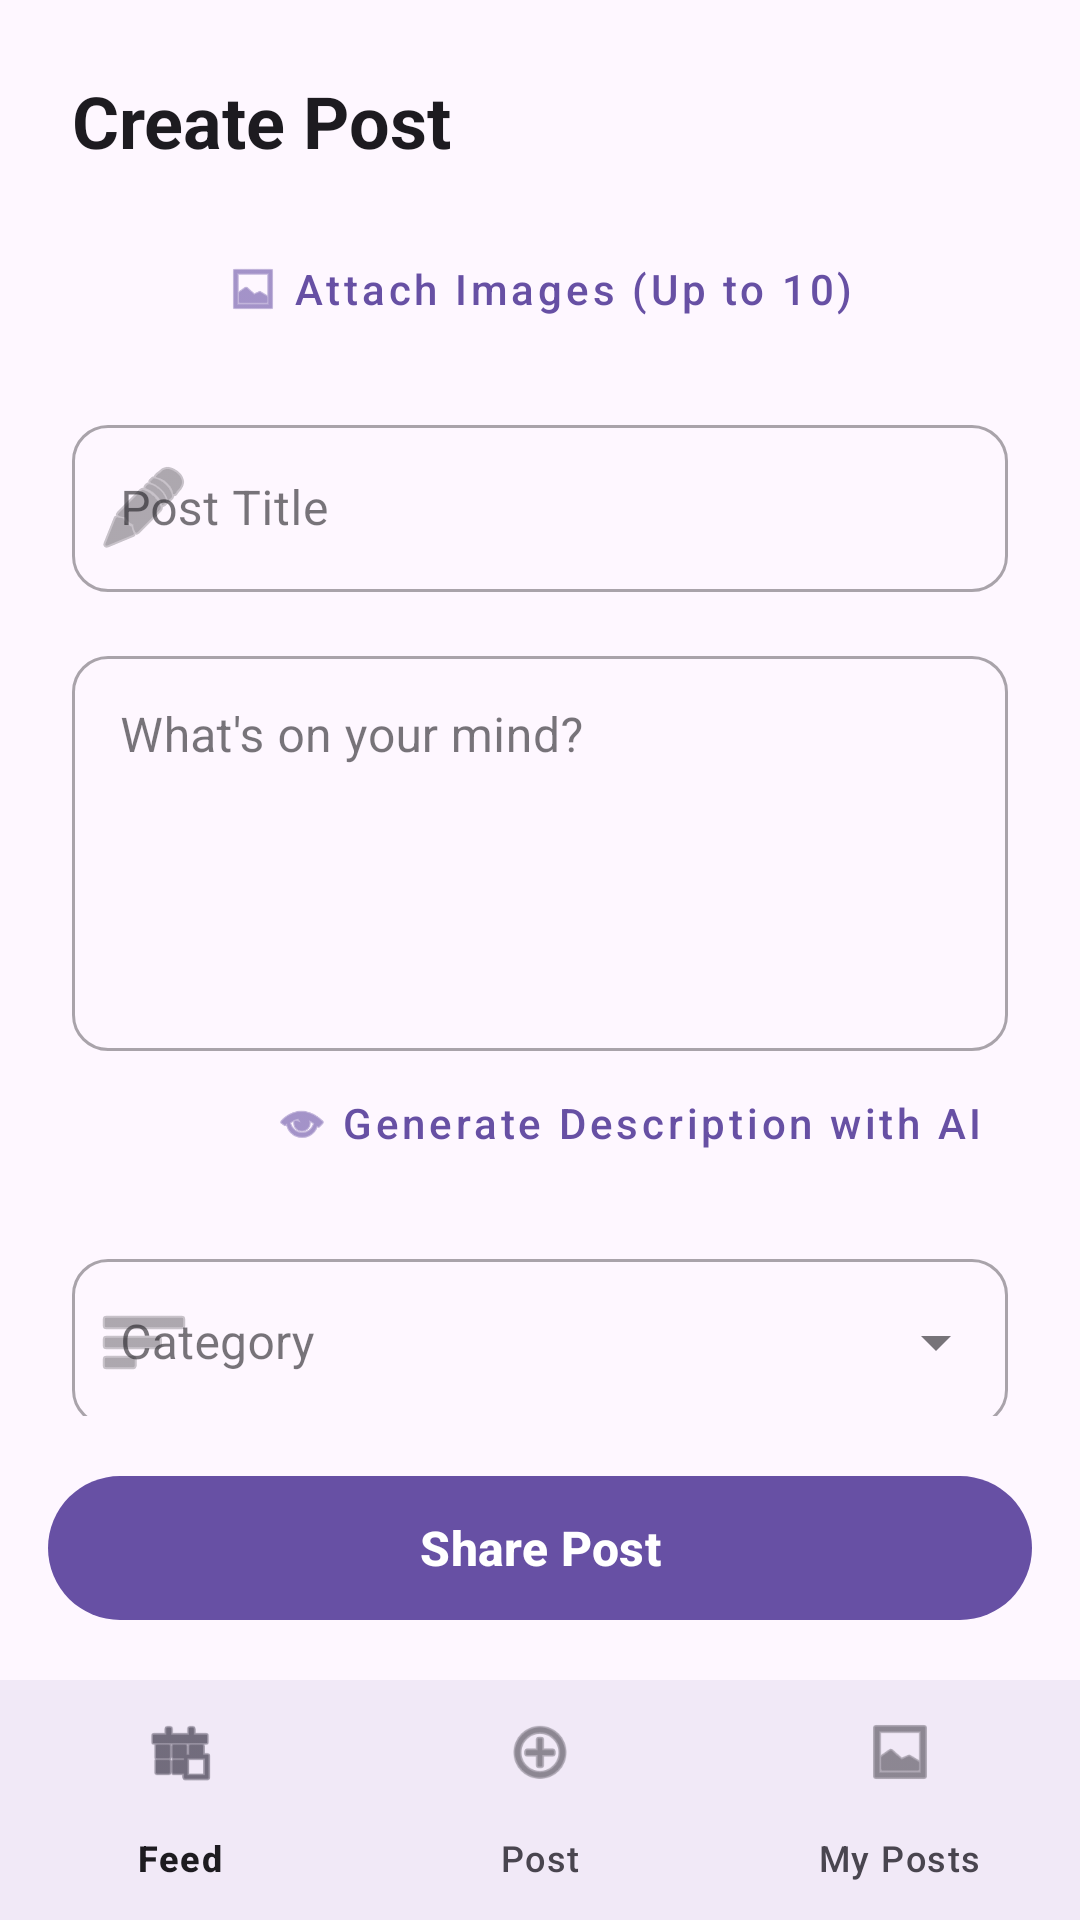

Layout XML and referenced resources for this Android screen:
<!-- AndroidManifest.xml: application theme Theme.TravelLog -->
<!-- res/layout/activity_add_post.xml -->
<?xml version="1.0" encoding="utf-8"?>
<RelativeLayout xmlns:android="http://schemas.android.com/apk/res/android"
    xmlns:app="http://schemas.android.com/apk/res-auto"
    xmlns:tools="http://schemas.android.com/tools"
    android:id="@+id/main"
    android:layout_width="match_parent"
    android:layout_height="match_parent"
    android:background="?attr/colorSurface"
    tools:context=".AddPostActivity">

    
    <TextView
        android:id="@+id/tv_header"
        android:layout_width="wrap_content"
        android:layout_height="wrap_content"
        android:layout_marginStart="24dp"
        android:layout_marginTop="24dp"
        android:text="Create Post"
        android:textAppearance="@style/TextAppearance.MaterialComponents.Headline5"
        android:textStyle="bold"
        android:layout_alignParentTop="true" />

    <androidx.core.widget.NestedScrollView
        android:layout_width="match_parent"
        android:layout_height="match_parent"
        android:layout_below="@id/tv_header"
        android:layout_above="@+id/bottom_container"
        android:layout_marginTop="16dp"
        android:fillViewport="true">

        <LinearLayout
            android:layout_width="match_parent"
            android:layout_height="wrap_content"
            android:orientation="vertical"
            android:paddingHorizontal="24dp"
            android:paddingBottom="24dp">

            
            <androidx.recyclerview.widget.RecyclerView
                android:id="@+id/rv_image_previews"
                android:layout_width="match_parent"
                android:layout_height="200dp"
                android:layout_marginBottom="8dp"
                android:orientation="horizontal"
                android:visibility="gone"
                app:layoutManager="androidx.recyclerview.widget.LinearLayoutManager"
                tools:listitem="@android:layout/simple_list_item_1"
                tools:visibility="visible" />

            <com.google.android.material.button.MaterialButton
                android:id="@+id/select_image_btn"
                style="@style/Widget.MaterialComponents.Button.TextButton"
                android:layout_width="wrap_content"
                android:layout_height="wrap_content"
                android:layout_gravity="center_horizontal"
                android:layout_marginBottom="16dp"
                android:text="Attach Images (Up to 10)"
                android:textAllCaps="false"
                app:icon="@android:drawable/ic_menu_gallery" />

            
            <com.google.android.material.textfield.TextInputLayout
                android:id="@+id/post_title_layout"
                style="@style/Widget.MaterialComponents.TextInputLayout.OutlinedBox"
                android:layout_width="match_parent"
                android:layout_height="wrap_content"
                android:hint="Post Title"
                app:boxCornerRadiusBottomEnd="12dp"
                app:boxCornerRadiusBottomStart="12dp"
                app:boxCornerRadiusTopEnd="12dp"
                app:boxCornerRadiusTopStart="12dp"
                app:startIconDrawable="@android:drawable/ic_menu_edit">

                <com.google.android.material.textfield.TextInputEditText
                    android:id="@+id/post_title"
                    android:layout_width="match_parent"
                    android:layout_height="wrap_content"
                    android:inputType="textCapWords" />

            </com.google.android.material.textfield.TextInputLayout>

            
            <com.google.android.material.textfield.TextInputLayout
                android:id="@+id/post_description_layout"
                style="@style/Widget.MaterialComponents.TextInputLayout.OutlinedBox"
                android:layout_width="match_parent"
                android:layout_height="wrap_content"
                android:layout_marginTop="16dp"
                android:hint="What's on your mind?"
                app:boxCornerRadiusBottomEnd="12dp"
                app:boxCornerRadiusBottomStart="12dp"
                app:boxCornerRadiusTopEnd="12dp"
                app:boxCornerRadiusTopStart="12dp">

                <com.google.android.material.textfield.TextInputEditText
                    android:id="@+id/post_description"
                    android:layout_width="match_parent"
                    android:layout_height="wrap_content"
                    android:gravity="top"
                    android:minLines="5"
                    android:inputType="textMultiLine" />

            </com.google.android.material.textfield.TextInputLayout>

            <com.google.android.material.button.MaterialButton
                android:id="@+id/btn_generate_ai_description"
                style="@style/Widget.MaterialComponents.Button.TextButton"
                android:layout_width="wrap_content"
                android:layout_height="wrap_content"
                android:layout_gravity="end"
                android:text="Generate Description with AI"
                android:textAllCaps="false"
                app:icon="@android:drawable/ic_menu_view" />

            
            <com.google.android.material.textfield.TextInputLayout
                android:id="@+id/post_category_layout"
                style="@style/Widget.MaterialComponents.TextInputLayout.OutlinedBox.ExposedDropdownMenu"
                android:layout_width="match_parent"
                android:layout_height="wrap_content"
                android:layout_marginTop="16dp"
                android:hint="Category"
                app:boxCornerRadiusBottomEnd="12dp"
                app:boxCornerRadiusBottomStart="12dp"
                app:boxCornerRadiusTopEnd="12dp"
                app:boxCornerRadiusTopStart="12dp"
                app:startIconDrawable="@android:drawable/ic_menu_sort_by_size">

                <AutoCompleteTextView
                    android:id="@+id/post_category"
                    android:layout_width="match_parent"
                    android:layout_height="wrap_content"
                    android:inputType="none" />

            </com.google.android.material.textfield.TextInputLayout>

            
            <TextView
                android:layout_width="wrap_content"
                android:layout_height="wrap_content"
                android:layout_marginTop="24dp"
                android:layout_marginBottom="8dp"
                android:text="Photo Details"
                android:textAppearance="@style/TextAppearance.MaterialComponents.Subtitle2"
                android:textStyle="bold" />

            <com.google.android.material.textfield.TextInputLayout
                style="@style/Widget.MaterialComponents.TextInputLayout.OutlinedBox"
                android:layout_width="match_parent"
                android:layout_height="wrap_content"
                android:hint="Camera"
                app:boxCornerRadiusBottomEnd="12dp"
                app:boxCornerRadiusBottomStart="12dp"
                app:boxCornerRadiusTopEnd="12dp"
                app:boxCornerRadiusTopStart="12dp">

                <com.google.android.material.textfield.TextInputEditText
                    android:id="@+id/post_camera"
                    android:layout_width="match_parent"
                    android:layout_height="wrap_content" />

            </com.google.android.material.textfield.TextInputLayout>

            <com.google.android.material.textfield.TextInputLayout
                style="@style/Widget.MaterialComponents.TextInputLayout.OutlinedBox"
                android:layout_width="match_parent"
                android:layout_height="wrap_content"
                android:layout_marginTop="12dp"
                android:hint="Lens"
                app:boxCornerRadiusBottomEnd="12dp"
                app:boxCornerRadiusBottomStart="12dp"
                app:boxCornerRadiusTopEnd="12dp"
                app:boxCornerRadiusTopStart="12dp">

                <com.google.android.material.textfield.TextInputEditText
                    android:id="@+id/post_lens"
                    android:layout_width="match_parent"
                    android:layout_height="wrap_content" />

            </com.google.android.material.textfield.TextInputLayout>

            <LinearLayout
                android:layout_width="match_parent"
                android:layout_height="wrap_content"
                android:layout_marginTop="12dp"
                android:orientation="horizontal">

                <com.google.android.material.textfield.TextInputLayout
                    style="@style/Widget.MaterialComponents.TextInputLayout.OutlinedBox"
                    android:layout_width="0dp"
                    android:layout_height="wrap_content"
                    android:layout_weight="1"
                    android:layout_marginEnd="6dp"
                    android:hint="Shutter Speed"
                    app:boxCornerRadiusBottomEnd="12dp"
                    app:boxCornerRadiusBottomStart="12dp"
                    app:boxCornerRadiusTopEnd="12dp"
                    app:boxCornerRadiusTopStart="12dp">

                    <com.google.android.material.textfield.TextInputEditText
                        android:id="@+id/post_shutter_speed"
                        android:layout_width="match_parent"
                        android:layout_height="wrap_content" />

                </com.google.android.material.textfield.TextInputLayout>

                <com.google.android.material.textfield.TextInputLayout
                    style="@style/Widget.MaterialComponents.TextInputLayout.OutlinedBox"
                    android:layout_width="0dp"
                    android:layout_height="wrap_content"
                    android:layout_weight="1"
                    android:layout_marginStart="6dp"
                    android:hint="Aperture"
                    app:boxCornerRadiusBottomEnd="12dp"
                    app:boxCornerRadiusBottomStart="12dp"
                    app:boxCornerRadiusTopEnd="12dp"
                    app:boxCornerRadiusTopStart="12dp">

                    <com.google.android.material.textfield.TextInputEditText
                        android:id="@+id/post_aperture"
                        android:layout_width="match_parent"
                        android:layout_height="wrap_content" />

                </com.google.android.material.textfield.TextInputLayout>

            </LinearLayout>

        </LinearLayout>
    </androidx.core.widget.NestedScrollView>

    
    <FrameLayout
        android:id="@+id/bottom_container"
        android:layout_width="match_parent"
        android:layout_height="wrap_content"
        android:padding="16dp"
        android:layout_above="@+id/bottom_navigation">

        <com.google.android.material.button.MaterialButton
            android:id="@+id/send_post"
            android:layout_width="match_parent"
            android:layout_height="56dp"
            android:text="Share Post"
            android:textAllCaps="false"
            android:textSize="16sp"
            android:textStyle="bold"
            app:cornerRadius="28dp" />

    </FrameLayout>

    <com.google.android.material.bottomnavigation.BottomNavigationView
        android:id="@+id/bottom_navigation"
        android:layout_width="match_parent"
        android:layout_height="wrap_content"
        android:layout_alignParentBottom="true"
        android:background="?android:attr/windowBackground"
        app:menu="@menu/bottom_nav_menu" />

</RelativeLayout>
<!-- resources referenced by this layout -->
<resources>
  <style name="Theme.TravelLog" parent="Base.Theme.TravelLog" />
  <style name="Base.Theme.TravelLog" parent="Theme.Material3.DayNight.NoActionBar">
          
          
      </style>
</resources>
